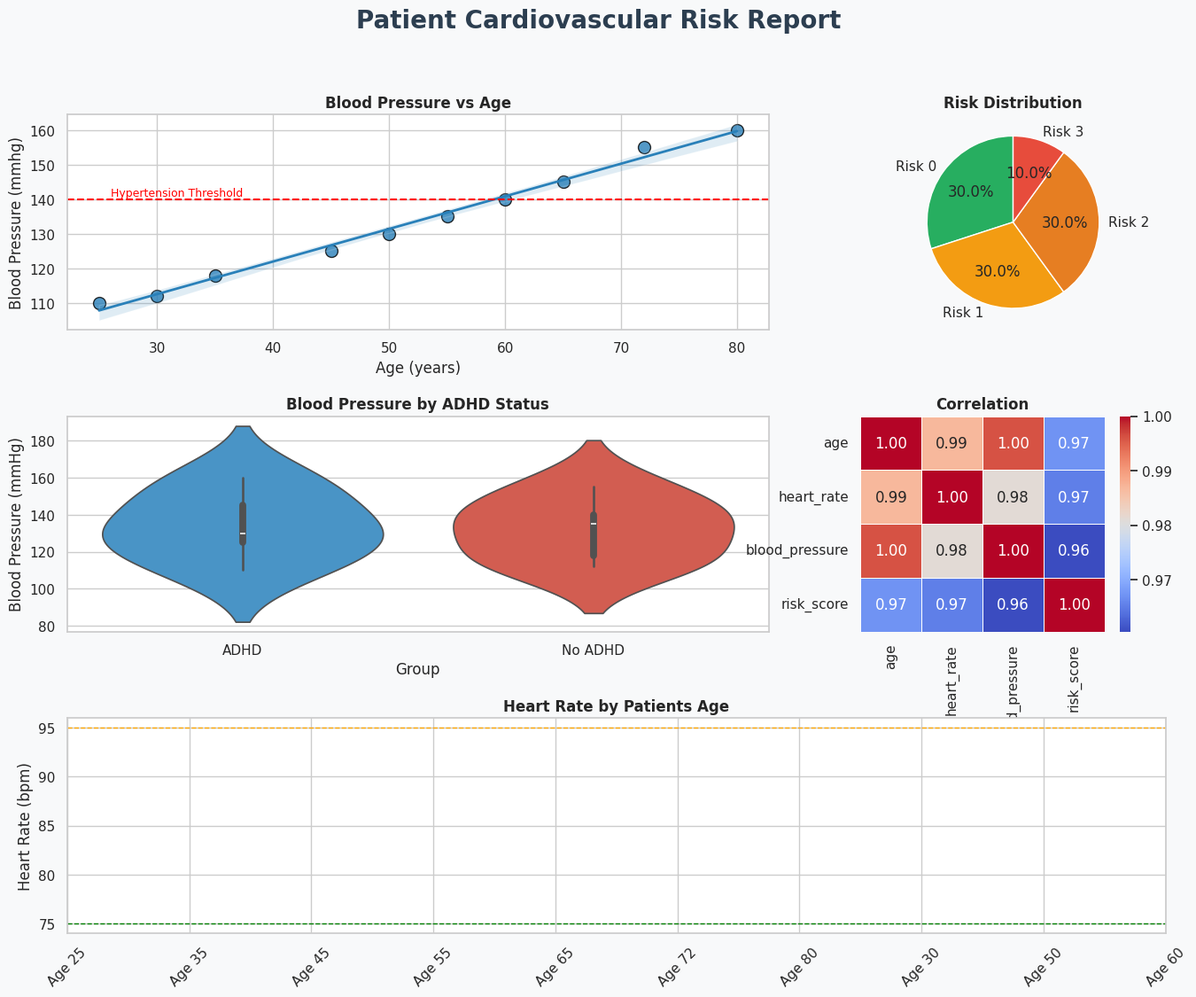

The matplotlib source for this figure:
import pandas as pd
import seaborn as sns
import matplotlib.pyplot as plt
import matplotlib.gridspec as gridspec
import numpy as np

data = {
    'age':  [25, 35, 45, 55, 65, 72, 80, 30, 50, 60],
    'heart_rate': [70, 75, 85, 90, 95, 100, 110, 68, 88, 92],
    'blood_pressure': [110, 118, 125, 135, 145, 155, 160, 112, 130, 140],
    'adhd': ['ADHD', 'No ADHD', 'ADHD', 'No ADHD', 'ADHD', 'No ADHD', 'ADHD', 'No ADHD', 'ADHD', 'No ADHD'],
    'risk_score': [0, 0, 1, 1, 2, 2, 3, 0, 1, 2]
}
df = pd.DataFrame(data)

# Professional medical color palette
sns.set_theme(style='whitegrid', palette='muted')

# GridSpec for custom layout
fig = plt.figure(figsize=(16, 12))
fig.patch.set_facecolor('#f8f9fa')
gs = gridspec.GridSpec(3, 3, figure=fig, hspace=0.4, wspace=0.3)

# Title
fig.suptitle('Patient Cardiovascular Risk Report', fontsize=20, fontweight='bold', y=0.98, color='#2c3e50')

# _____ Plot 1: Large regression plot(top, spans 2 columns) ___
ax1 = fig.add_subplot(gs[0, :2])
sns.regplot(data=df, x='age', y='blood_pressure', ax=ax1, color='#2980b9', scatter_kws={'s': 100, 'edgecolors': 'black'}, line_kws={'linewidth': 2})
ax1.axhline(y=140, color='red', linestyle='--', linewidth=1.5)
ax1.text(26, 141, 'Hypertension Threshold', color='red', fontsize=9)
ax1.set_title('Blood Pressure vs Age', fontweight='bold')
ax1.set_xlabel('Age (years)')
ax1.set_ylabel('Blood Pressure (mmhg)')

# ______ Plot 2: Risk distribution (top right)_________
ax2 = fig.add_subplot(gs[0, 2])
risk_counts = df['risk_score'].value_counts().sort_index()
colors = ['#27ae60', '#f39c12', '#e67e22', '#e74c3c']
ax2.pie(risk_counts.values, labels=[f'Risk {i}' for i in risk_counts.index], colors=colors[:len(risk_counts)], autopct='%1.1f%%', startangle=90)
ax2.set_title('Risk Distribution', fontweight='bold')

# _____ Plot 3: Violin plot (middle left)_________
ax3 = fig.add_subplot(gs[1, :2])
sns.violinplot(data=df, x='adhd', y='blood_pressure', ax=ax3, palette=['#3498db', '#e74c3c'])
ax3.set_title('Blood Pressure by ADHD Status', fontweight='bold')
ax3.set_xlabel('Group')
ax3.set_ylabel('Blood Pressure (mmHg)')

# ____ Plot 4: Heatmap (middle right)_____
ax4 = fig.add_subplot(gs[1, 2])
corr = df[['age', 'heart_rate', 'blood_pressure', 'risk_score']].corr()
sns.heatmap(corr, annot=True, cmap='coolwarm', ax=ax4, fmt='.2f', linewidth=0.5)
ax4.set_title('Correlation', fontweight='bold')

# ____ Plot 5: Heart rate trend (bottom, full width)_______
ax5 = fig.add_subplot(gs[2, :])
colors_hr = []
for hr in df['heart_rate']:
    if hr < 75:
        colors_hr.append('green')
    elif hr < 95:
        colors_hr.append('orange')
    else:
        colors_hr.append('red')        
ax5.set_xticks(range(len(df)))
ax5.set_xticklabels([f'Age {a}' for a in df['age']], rotation=45)
ax5.axhline(y=75, color='green', linestyle='--', linewidth=1)
ax5.axhline(y=95, color='orange', linestyle='--', linewidth=1)
ax5.set_title('Heart Rate by Patients Age', fontweight='bold')
ax5.set_ylabel('Heart Rate (bpm)')

plt.savefig("day14_medical_report.png", dpi=150, bbox_inches='tight', facecolor='#f8f9fa')
print("Medical report saved!")
